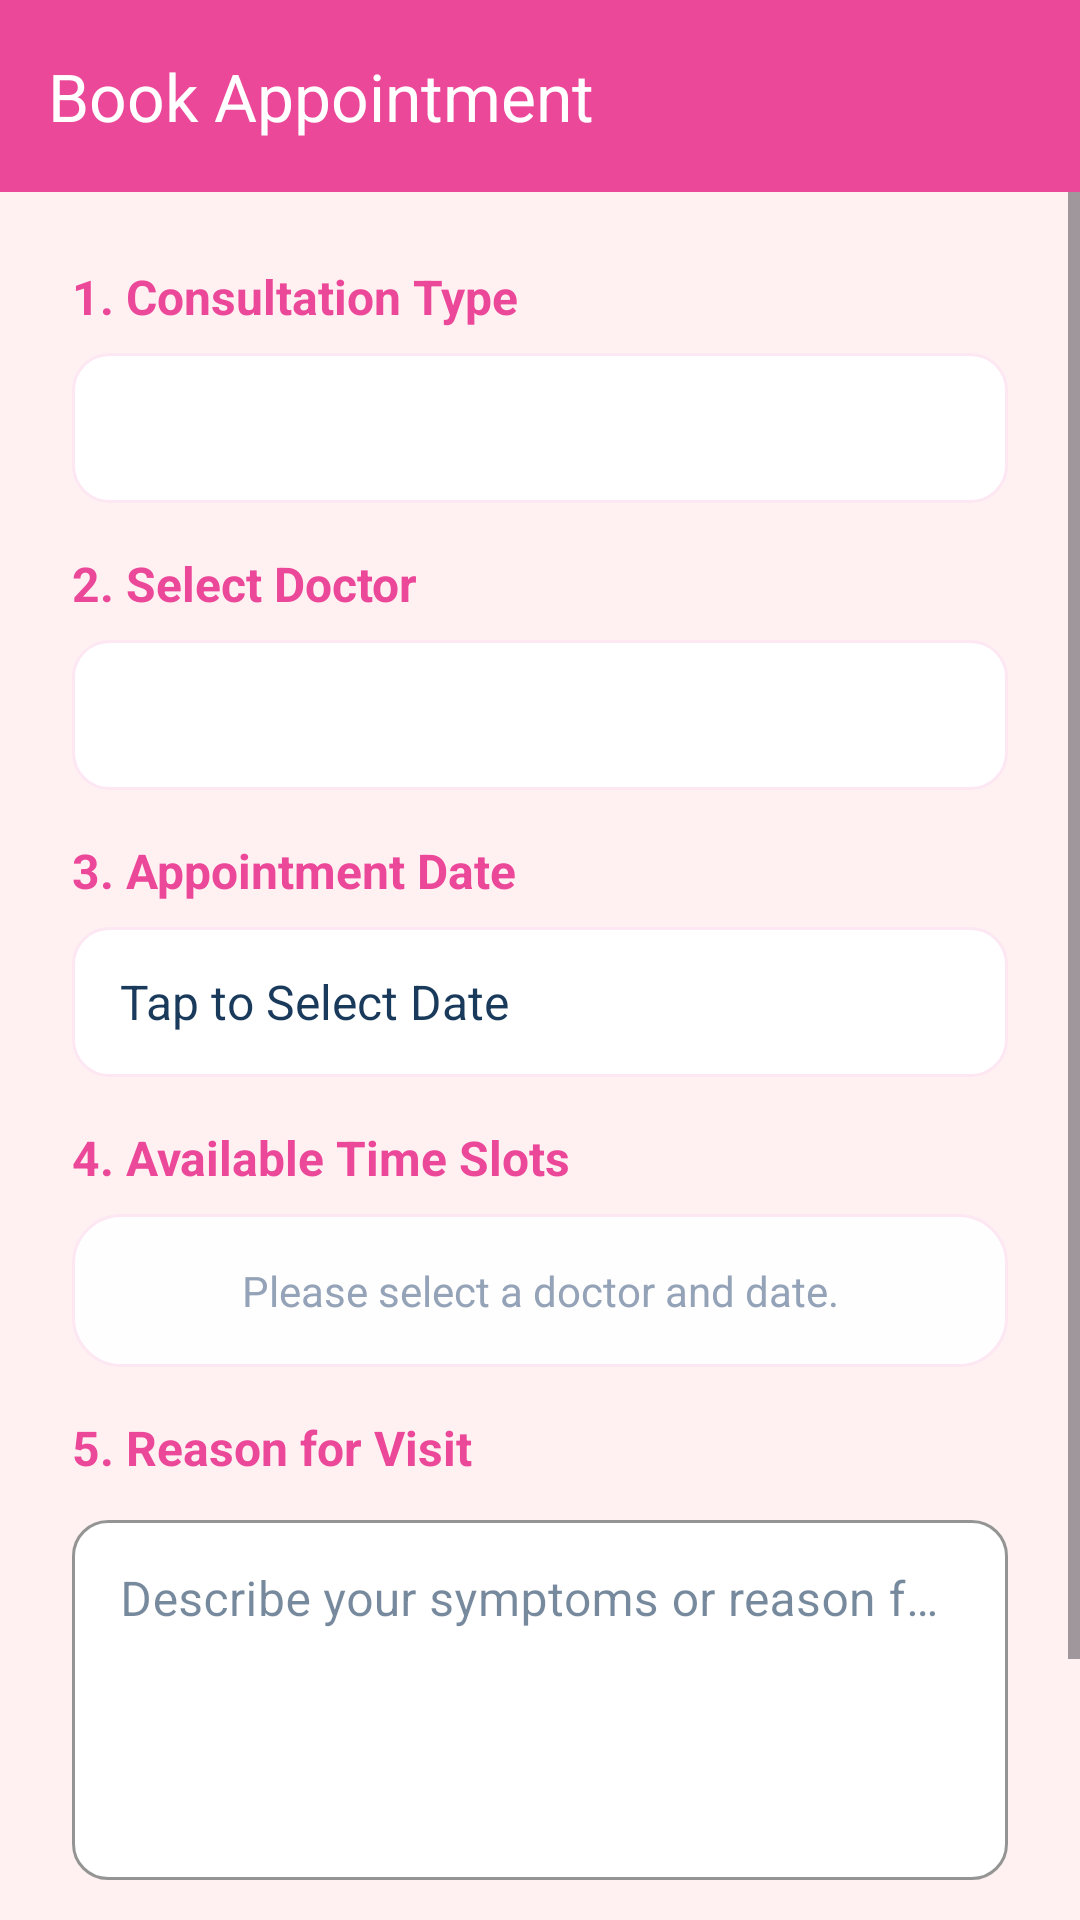

Here is an Android app screen rendered from its layout file. Give the layout XML and the strings, colors and styles it references.
<!-- AndroidManifest.xml: application theme Theme.ClinicCareMobile -->
<!-- res/layout/activity_book_appointment.xml -->
<?xml version="1.0" encoding="utf-8"?>
<LinearLayout xmlns:android="http://schemas.android.com/apk/res/android"
    xmlns:app="http://schemas.android.com/apk/res-auto"
    android:layout_width="match_parent"
    android:layout_height="match_parent"
    android:background="@color/lightBackground"
    android:orientation="vertical">

    <androidx.appcompat.widget.Toolbar
        android:id="@+id/toolbarBook"
        android:layout_width="match_parent"
        android:layout_height="?attr/actionBarSize"
        android:background="?attr/colorPrimary"
        app:title="Book Appointment"
        app:titleTextColor="#FFFFFF"
        android:theme="@style/ThemeOverlay.AppCompat.Dark.ActionBar" />

    <ScrollView
        android:layout_width="match_parent"
        android:layout_height="match_parent">

        <LinearLayout
            android:layout_width="match_parent"
            android:layout_height="wrap_content"
            android:orientation="vertical"
            android:padding="24dp">

            <TextView
                android:layout_width="match_parent"
                android:layout_height="wrap_content"
                android:text="1. Consultation Type"
                android:textSize="16sp"
                android:textStyle="bold"
                android:textColor="@color/primaryPink"
                android:layout_marginBottom="8dp"/>

            <Spinner
                android:id="@+id/spinnerType"
                android:layout_width="match_parent"
                android:layout_height="50dp"
                android:background="@drawable/bg_rounded_input"
                android:layout_marginBottom="16dp"/>

            <TextView
                android:layout_width="match_parent"
                android:layout_height="wrap_content"
                android:text="2. Select Doctor"
                android:textSize="16sp"
                android:textStyle="bold"
                android:textColor="@color/primaryPink"
                android:layout_marginBottom="8dp"/>

            <Spinner
                android:id="@+id/spinnerDoctors"
                android:layout_width="match_parent"
                android:layout_height="50dp"
                android:background="@drawable/bg_rounded_input"
                android:layout_marginBottom="16dp"/>

            <TextView
                android:layout_width="match_parent"
                android:layout_height="wrap_content"
                android:text="3. Appointment Date"
                android:textSize="16sp"
                android:textStyle="bold"
                android:textColor="@color/primaryPink"
                android:layout_marginBottom="8dp"/>

            <TextView
                android:id="@+id/tvDateSelect"
                android:layout_width="match_parent"
                android:layout_height="50dp"
                android:text="Tap to Select Date"
                android:gravity="center_vertical"
                android:paddingStart="16dp"
                android:textSize="16sp"
                android:textColor="@color/darkText"
                android:background="@drawable/bg_rounded_input"
                android:layout_marginBottom="16dp"/>

            <TextView
                android:layout_width="match_parent"
                android:layout_height="wrap_content"
                android:text="4. Available Time Slots"
                android:textSize="16sp"
                android:textStyle="bold"
                android:textColor="@color/primaryPink"
                android:layout_marginBottom="8dp"/>
                
            <TextView
                android:id="@+id/tvNoSlots"
                android:layout_width="match_parent"
                android:layout_height="wrap_content"
                android:text="Please select a doctor and date."
                android:gravity="center"
                android:padding="16dp"
                android:textColor="@color/lightText"
                android:background="@drawable/bg_glass_card"
                android:layout_marginBottom="16dp"/>

            <androidx.recyclerview.widget.RecyclerView
                android:id="@+id/rvTimeSlots"
                android:layout_width="match_parent"
                android:layout_height="wrap_content"
                android:layout_marginBottom="16dp"
                android:visibility="gone" />

            <TextView
                android:layout_width="match_parent"
                android:layout_height="wrap_content"
                android:text="5. Reason for Visit"
                android:textSize="16sp"
                android:textStyle="bold"
                android:textColor="@color/primaryPink"
                android:layout_marginBottom="8dp"/>

            <com.google.android.material.textfield.TextInputLayout
                android:layout_width="match_parent"
                android:layout_height="wrap_content"
                android:layout_marginBottom="32dp">

                <com.google.android.material.textfield.TextInputEditText
                    android:id="@+id/etReason"
                    android:layout_width="match_parent"
                    android:layout_height="120dp"
                    android:gravity="top|start"
                    android:hint="Describe your symptoms or reason for visit..."
                    android:textColor="@color/darkText"
                    android:inputType="textMultiLine" />
            </com.google.android.material.textfield.TextInputLayout>

            <com.google.android.material.button.MaterialButton
                android:id="@+id/btnSubmitBooking"
                android:layout_width="match_parent"
                android:layout_height="60dp"
                android:text="CONFIRM BOOKING"
                android:textSize="18sp" />

        </LinearLayout>
    </ScrollView>
</LinearLayout>
<!-- resources referenced by this layout -->
<resources>
  <color name="darkText">#1A3A5C</color>
  <color name="lightBackground">#FFF1F2</color>
  <color name="lightText">#94A3B8</color>
  <color name="primaryPink">#EC4899</color>
  <!-- drawable bg_glass_card (drawable) -->
  <?xml version="1.0" encoding="utf-8"?>
  <shape xmlns:android="http://schemas.android.com/apk/res/android"
      android:shape="rectangle">
      
      <solid android:color="#E6FFFFFF" />
      <corners android:radius="16dp" />
      <stroke
          android:width="1dp"
          android:color="@color/borderColor" />
  </shape>
  <!-- drawable bg_rounded_input (drawable) -->
  <?xml version="1.0" encoding="utf-8"?>
  <shape xmlns:android="http://schemas.android.com/apk/res/android"
      android:shape="rectangle">
      <solid android:color="@color/white" />
      <corners android:radius="12dp" />
      <stroke
          android:width="1dp"
          android:color="@color/borderColor" />
  </shape>
  <style name="Theme.ClinicCareMobile" parent="Base.Theme.ClinicCareMobile" />
  <color name="borderColor">#FCE7F3</color>
  <color name="white">#FFFFFFFF</color>
  <style name="Base.Theme.ClinicCareMobile" parent="Theme.Material3.Light.NoActionBar">
          
          <item name="colorPrimary">@color/primaryPink</item>
          <item name="colorPrimaryVariant">@color/primaryPurple</item>
          <item name="colorOnPrimary">@color/white</item>
          
          <item name="colorSecondary">@color/primaryPurple</item>
          <item name="colorSecondaryVariant">@color/primaryPink</item>
          <item name="colorOnSecondary">@color/white</item>
          
          <item name="android:statusBarColor">@color/lightBackground</item>
          <item name="android:windowLightStatusBar">true</item>
          
          <item name="android:windowBackground">@color/lightBackground</item>
          <item name="colorSurface">@color/cardBackground</item>
          <item name="colorOnSurface">@color/darkText</item>
  
          
          <item name="textInputStyle">@style/Widget.ClinicCare.TextInputLayout</item>
          <item name="materialButtonStyle">@style/Widget.ClinicCare.Button</item>
      </style>
  <color name="primaryPurple">#D946EF</color>
  <color name="cardBackground">#FFFFFF</color>
  <style name="Widget.ClinicCare.TextInputLayout" parent="Widget.MaterialComponents.TextInputLayout.OutlinedBox">
          <item name="boxBackgroundColor">@color/white</item>
          <item name="boxCornerRadiusTopStart">12dp</item>
          <item name="boxCornerRadiusTopEnd">12dp</item>
          <item name="boxCornerRadiusBottomStart">12dp</item>
          <item name="boxCornerRadiusBottomEnd">12dp</item>
          <item name="boxStrokeColor">@color/primaryPink</item>
      </style>
  <style name="Widget.ClinicCare.Button" parent="Widget.MaterialComponents.Button">
          <item name="backgroundTint">@null</item>
          <item name="android:background">@drawable/bg_gradient_button</item>
          <item name="android:textColor">@color/white</item>
          <item name="android:textStyle">bold</item>
      </style>
  <!-- drawable bg_gradient_button (drawable) -->
  <?xml version="1.0" encoding="utf-8"?>
  <shape xmlns:android="http://schemas.android.com/apk/res/android"
      android:shape="rectangle">
      <gradient
          android:angle="0"
          android:endColor="@color/primaryPurple"
          android:startColor="@color/primaryPink"
          android:type="linear" />
      <corners android:radius="12dp" />
  </shape>
</resources>
